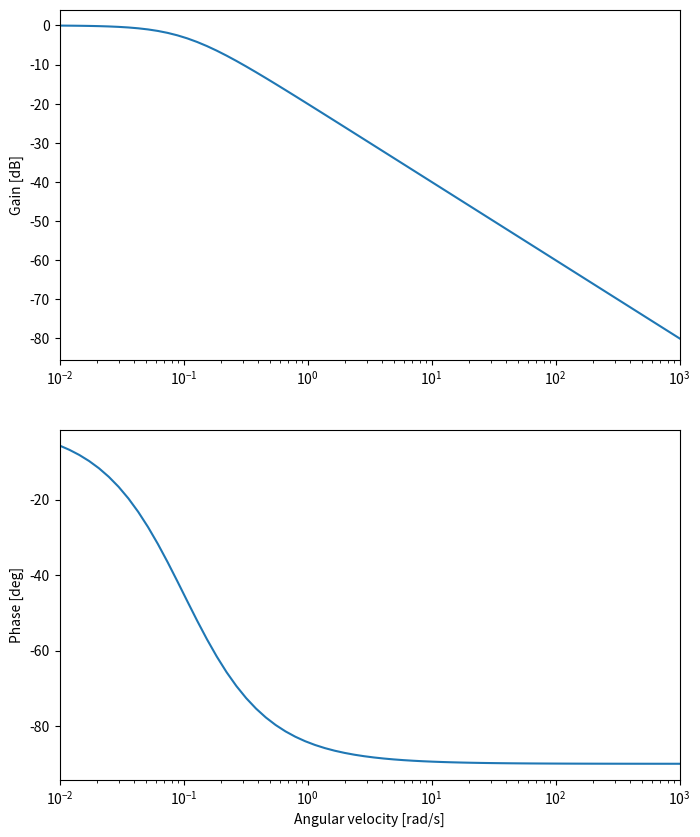

This figure's Python source:
from matplotlib import pyplot as plt
import math


def G(s):
    T = 10
    g = 1 / (T*s + 1)
    return g

def Decibels(g):
    return 20*math.log10(abs(g))

def Phase(g):
    return math.degrees( math.atan2(g.imag, g.real) )



def main():
    fig, (ax_gain, ax_phase) = plt.subplots(2, 1, figsize=(8, 10))
    
    ax_gain.set_xscale("log")
    ax_gain.set_ylabel("Gain [dB]")

    ax_phase.set_xscale("log")
    ax_phase.set_ylabel("Phase [deg]")
    ax_phase.set_xlabel("Angular velocity [rad/s]")


    x_min = 10 ** -2
    x_max = 10 ** 3

    ax_gain.set_xlim(x_min, x_max)
    ax_phase.set_xlim(x_min, x_max)


    r = 1.2
    tem = x_min
    omega = [tem]
    while tem < x_max:
        tem *= r
        omega.append(tem)


    gain = [Decibels( G((1j)*i) ) for i in omega]
    ax_gain.plot(omega, gain)


    phase = [Phase( G(1j*i) ) for i in omega]
    ax_phase.plot(omega, phase)

    plt.show()


if __name__ == "__main__":
    main()
